Labelled photos from "dataset", an image-classification folder in Ghassane19/MLProject. The possible labels are: bus, car, cyclist, motorcycle, pedestrian.

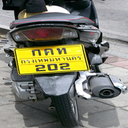
Label: motorcycle

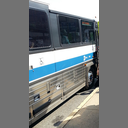
Label: bus

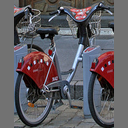
Label: cyclist

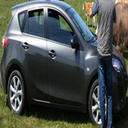
Label: car

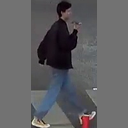
Label: pedestrian

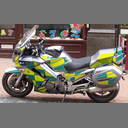
Label: motorcycle
